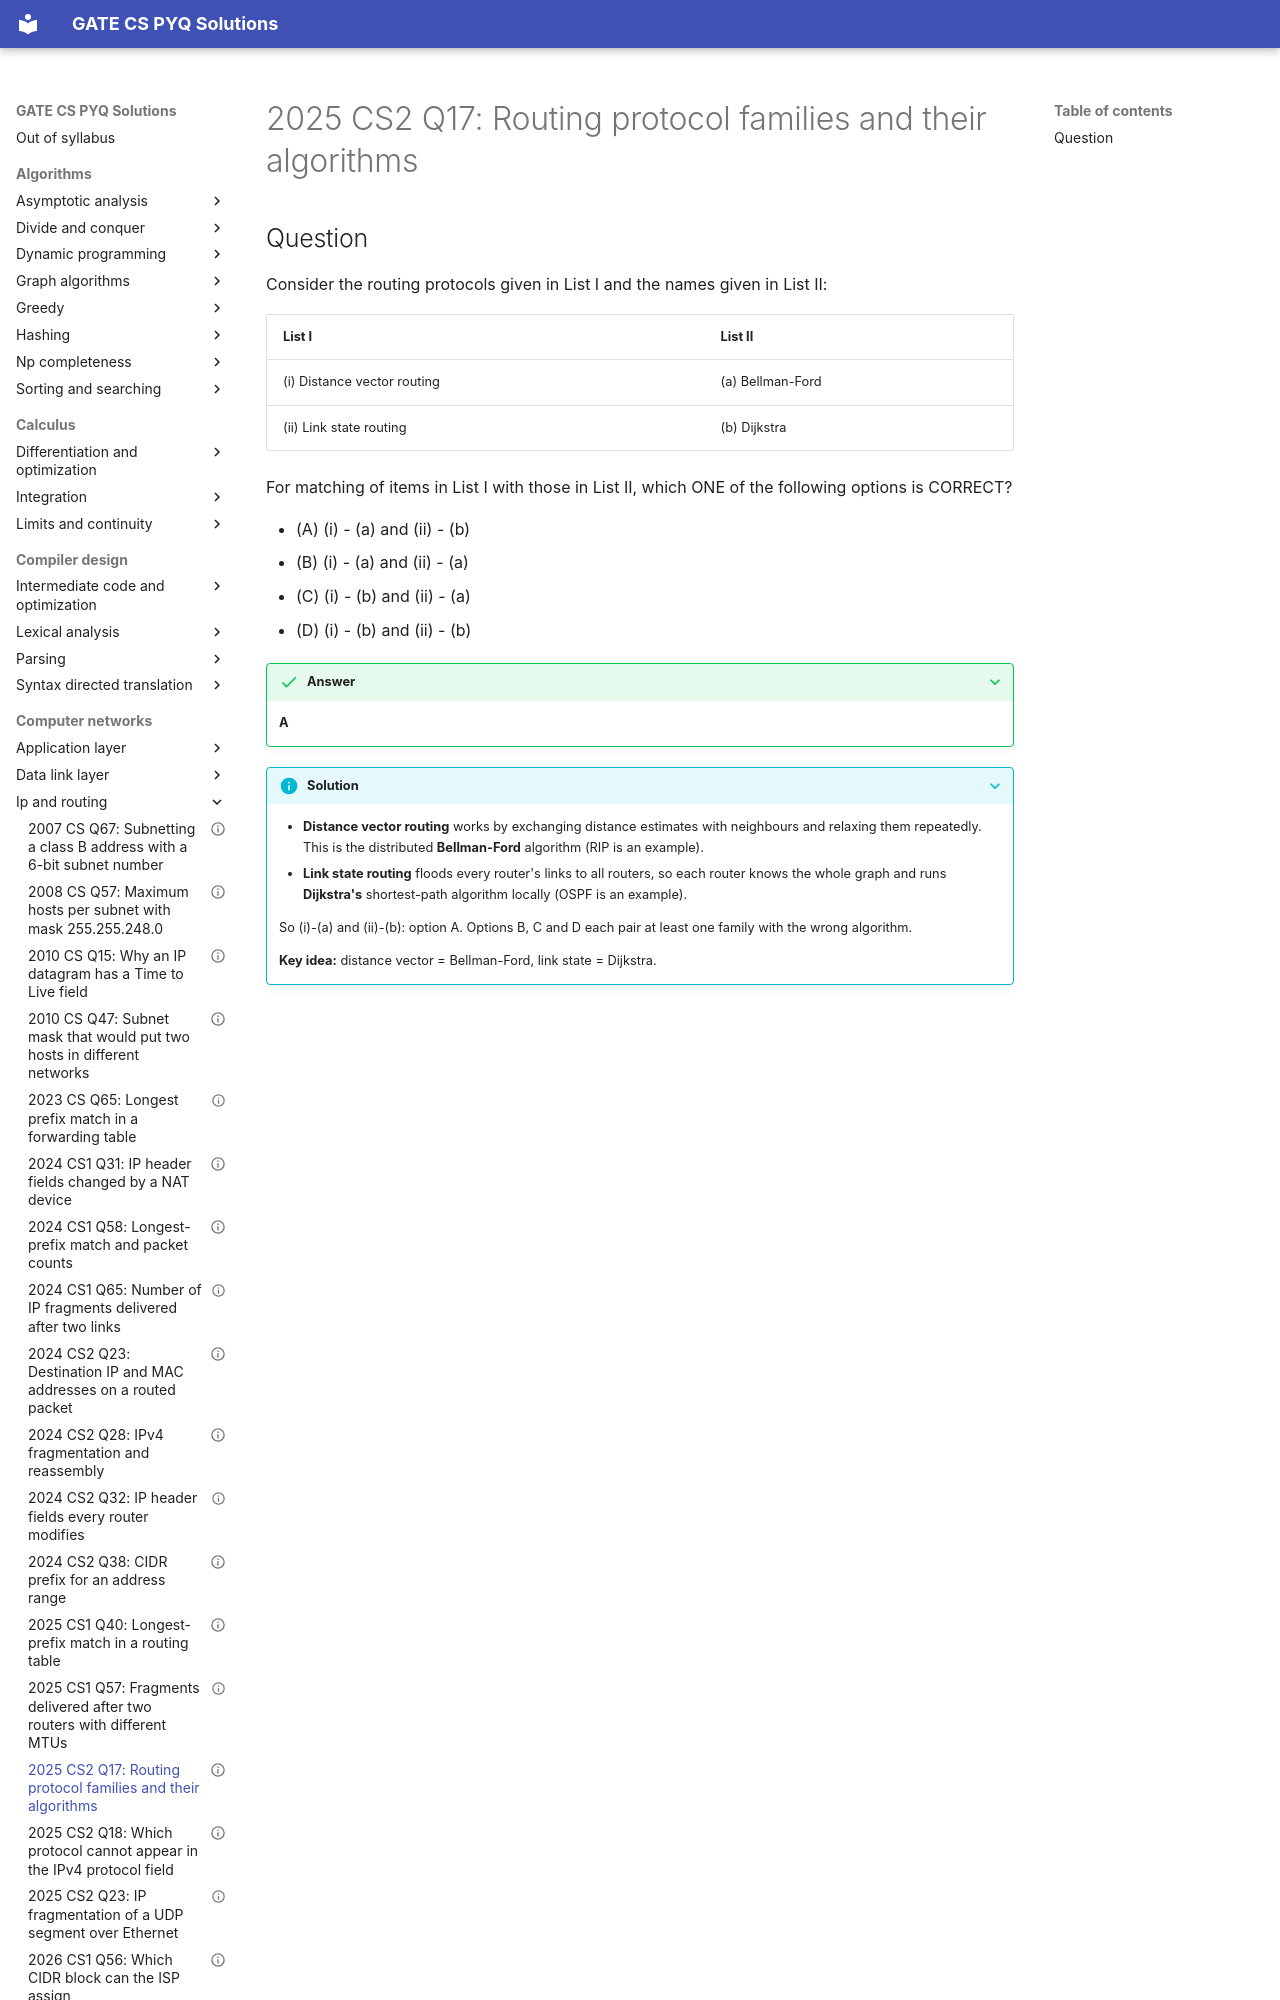

repository: saheenusman/GATE-PYQs · page: computer-networks/ip-and-routing/2025-set2-q17/index.html · generator: mkdocs

---
title: "2025 CS2 Q17: Routing protocol families and their algorithms"
year: 2025
set: 2
paper: CS2
q_no: 17
subject: computer-networks
topic: ip-and-routing
also: []
marks: 1
type: MCQ
official_answer: "A"
status: verified
---

# 2025 CS2 Q17: Routing protocol families and their algorithms
